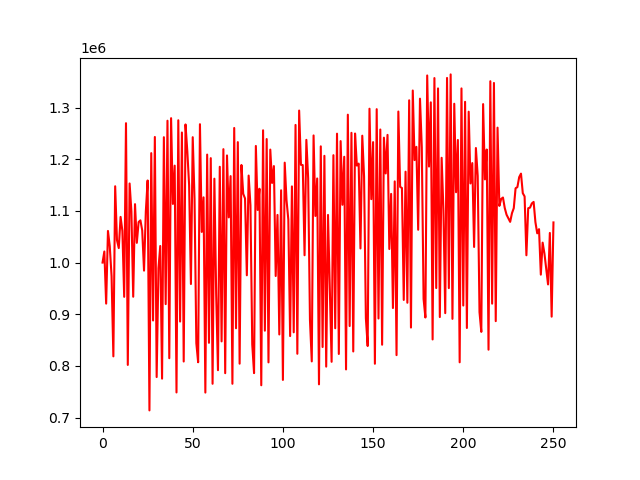

Values plotted in this chart, from the file beside it:
account_value, date, daily_return
1000000, 2018-01-02, 
1021456, 2018-01-03, 0.02146
920569, 2018-01-04, -0.09877
1061244, 2018-01-05, 0.1528
1031786, 2018-01-08, -0.02776
973652, 2018-01-09, -0.05634
818414, 2018-01-10, -0.1594
1147746, 2018-01-11, 0.4024
1043478, 2018-01-12, -0.09085
1028094, 2018-01-16, -0.01474
1088443, 2018-01-17, 0.0587
1061295, 2018-01-18, -0.02494
933671, 2018-01-19, -0.1203
1269887, 2018-01-22, 0.3601
801848, 2018-01-23, -0.3686
1153159, 2018-01-24, 0.4381
1098904, 2018-01-25, -0.04705
933857, 2018-01-26, -0.1502
1113127, 2018-01-29, 0.192
1038198, 2018-01-30, -0.06731
1078473, 2018-01-31, 0.03879
1081768, 2018-02-01, 0.003055
1062171, 2018-02-02, -0.01812
984410, 2018-02-05, -0.07321
1099358, 2018-02-06, 0.1168
1158950, 2018-02-07, 0.05421
713789, 2018-02-08, -0.3841
1211892, 2018-02-09, 0.6978
887891, 2018-02-12, -0.2674
1243186, 2018-02-13, 0.4002
778351, 2018-02-14, -0.3739
989126, 2018-02-15, 0.2708
1032151, 2018-02-16, 0.0435
775258, 2018-02-20, -0.2489
1242734, 2018-02-21, 0.603
919551, 2018-02-22, -0.2601
1274656, 2018-02-23, 0.3862
814814, 2018-02-26, -0.3608
1279586, 2018-02-27, 0.5704
1113528, 2018-02-28, -0.1298
1187697, 2018-03-01, 0.06661
748548, 2018-03-02, -0.3697
1275555, 2018-03-05, 0.704
885811, 2018-03-06, -0.3055
1251838, 2018-03-07, 0.4132
808440, 2018-03-08, -0.3542
1267444, 2018-03-09, 0.5678
1215397, 2018-03-12, -0.04106
1149868, 2018-03-13, -0.05392
958477, 2018-03-14, -0.1664
1242755, 2018-03-15, 0.2966
1123088, 2018-03-16, -0.09629
843899, 2018-03-19, -0.2486
807024, 2018-03-20, -0.0437
1267888, 2018-03-21, 0.5711
1059355, 2018-03-22, -0.1645
1126294, 2018-03-23, 0.06319
748315, 2018-03-26, -0.3356
1209081, 2018-03-27, 0.6157
844647, 2018-03-28, -0.3014
... 191 more rows
